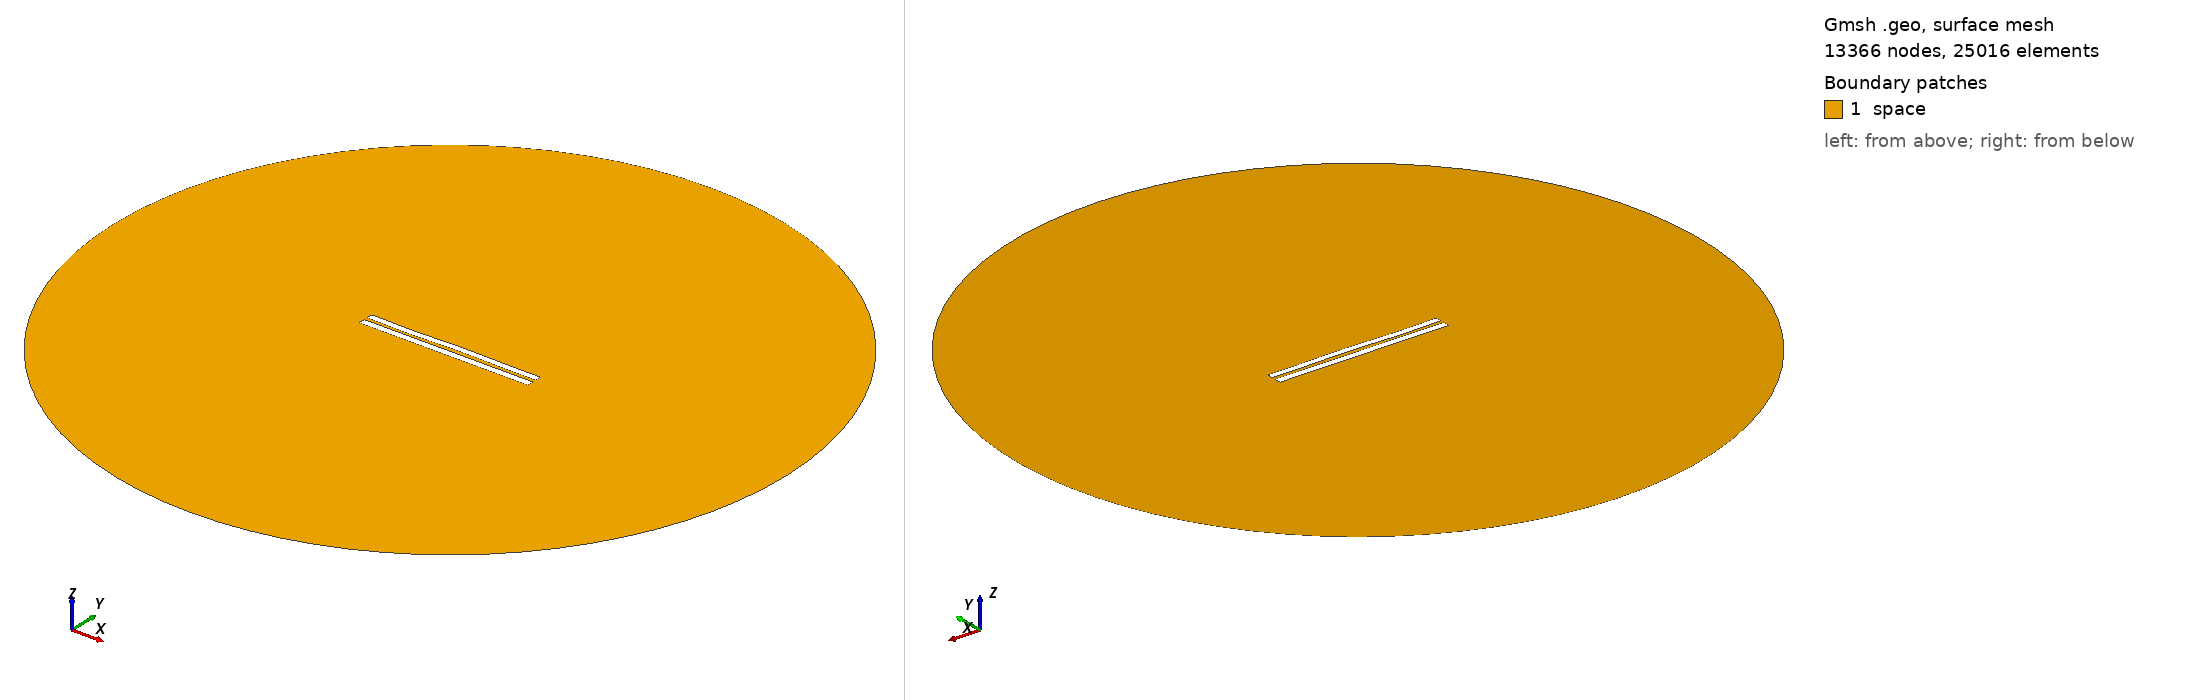

Gmsh geometry script, surface-meshed: 13366 nodes, 25016 surface elements. Boundary patches (legend numbers): 1 space. Left view from above one corner, right view from below the opposite corner. Legend entries are the model's physical surfaces. The drawing asked Gmsh for element sizes between 1% and 20% of the model's largest extent; the script's own settings can give other sizes.

=== 4826.geo (drawn) ===
//---------------------------------------
// Geometry kernel
//---------------------------------------

SetFactory("OpenCASCADE");



//---------------------------------------
// Parameters of the geometry
//---------------------------------------

// Overetch of the upper plate
overetch = 0.125;

// Distance between the plates
distance = 2.0;

// Discretization over the x axis (for the deformation)
nx = 50; 

// Length of the plate
L = 100 - overetch; 

// Number of modes
n = 4; 

// 1st mode coefficient
coeff(1) = 0.07499999999999998;
beta(1) = 0.596864 * 3.1415926535 / L;

// 2nd mode coefficient
coeff(2) = 0.07499999999999998;
beta(2) = 1.49418 * 3.1415926535 / L;

// 3rd mode coefficient
coeff(3) = -0.15;
beta(3) = 2.50025 * 3.1415926535 / L;

// 4th mode coefficient
coeff(4) = -0.15;
beta(4) = 3.49999 * 3.1415926535 / L;



//---------------------------------------
// Upper plate (deformed rectangle)
//---------------------------------------

// Coordiantes of the upper plate
xmin = -50;
xmax = 50 - overetch;

// Height of the upper plate
yheight = 4 - 2 * overetch;

// Indexes of the points
UpperID[] = {};
LowerID[] = {};
LeftID[] = {};
RightID[] = {};

// Point index
p = 1;

// Horizontal edges
For i In {1:nx}
    x = xmin + (i-1)*(xmax - xmin)/(nx-1);

    y_bottom = distance / 2 + overetch;
    For j In {1:n}
        C = (Cosh(beta(j)*L) + Cos(beta(j)*L)) / (Sinh(beta(j)*L) + Sin(beta(j)*L));
        y_bottom  = y_bottom + coeff(j) * (Cosh(beta(j)*(x+50)) - Cos(beta(j)*(x+50)) - C * (Sinh(beta(j)*(x+50)) - Sin(beta(j)*(x+50))));
    EndFor

    y_top = y_bottom + yheight;

    Point(p) = {x, y_top, 0, 1.0};
    UpperID[i] = p;
    p = p + 1;

    Point(p) = {x, y_bottom, 0, 1.0};
    LowerID[i] = p;
    p = p + 1;
EndFor

// Create point lists
UpperPts[] = {}; LowerPts[] = {};
For i In {1:nx}
  UpperPts[] += {UpperID[i]};
  LowerPts[] += {LowerID[i]};
EndFor

// Build splines
Spline(1) = {UpperPts[]};
Spline(2) = {LowerPts[]};
Line(3) = {LowerPts[nx-1], UpperPts[nx-1]};
Line(4) = {LowerPts[0], UpperPts[0]};

// Build the plane surface
Curve Loop(1) = {2, 3, -1, -4};
Plane Surface(1) = {1};



//---------------------------------------
// Lower plate (rectangle)
//---------------------------------------

// Vertices
Point(1001) = {-50, -1, 0, 1.0};
Point(1002) = { 50, -1, 0, 1.0};
Point(1003) = { 50,  -5, 0, 1.0};
Point(1004) = {-50,  -5, 0, 1.0};

// Edges
Line(5) = {1001, 1002};
Line(6) = {1002, 1003};
Line(7) = {1003, 1004};
Line(8) = {1004, 1001};

// Plane surface
Line Loop(2) = {5, 6, 7, 8};
Plane Surface(2) = {2}; 



//---------------------------------------
// Outer (fictious) boundary
//---------------------------------------

// Points
Point(1005) = {0, 0, 0};       // Center
Point(1006) = {200, 0, 0};     // Start point
Point(1007) = {0, 200, 0};     // 90 degrees
Point(1008) = {-200, 0, 0};    // 180 degrees
Point(1009) = {0, -200, 0};    // 270 degrees

// Circle arcs (each needs start, center, end)
Circle(9) = {1006, 1005, 1007};
Circle(10) = {1007, 1005, 1008};
Circle(11) = {1008, 1005, 1009};
Circle(12) = {1009, 1005, 1006};

// Plane surface for the entire domain
Curve Loop(3) = {9, 10, 11, 12};
Surface(3) = {3};

// Subtract the plates from the whole domain to obtain the actual domain where we want to solve the equations
BooleanDifference{ Surface{3}; Delete; }{ Surface{1}; Surface{2}; Delete; }




//---------------------------------------
// Transfinite Lines/Curves
//---------------------------------------

// Set the number of points on the boundaries
r = 7;

// Plates
Transfinite Curve {1, 2} = 50*r Using Progression 1;
Transfinite Curve {3, 4} = 2*r Using Progression 1;
Transfinite Line {5, 7} = 50*r Using Progression 1;
Transfinite Line {6, 8} = 2*r Using Progression 1;

// Outer boundary
Transfinite Line {9, 10, 11, 12} = 20 Using Progression 1;



//---------------------------------------
// Physical groups
//---------------------------------------                

// Physical curves (boundaries)
Physical Line("force_segment", 10) = {2};
Physical Line("upper_plate", 11) = {1, 3, 4};
Physical Line("lower_plate", 12) = {5, 6, 7, 8};
Physical Line("boundary", 20) = {9, 10, 11, 12};

// Physical Surfaces
Physical Surface("space", 30) = {3};



//---------------------------------------
// 6. Generate the Mesh
//---------------------------------------

// 2D mesh generation
Mesh 2;
